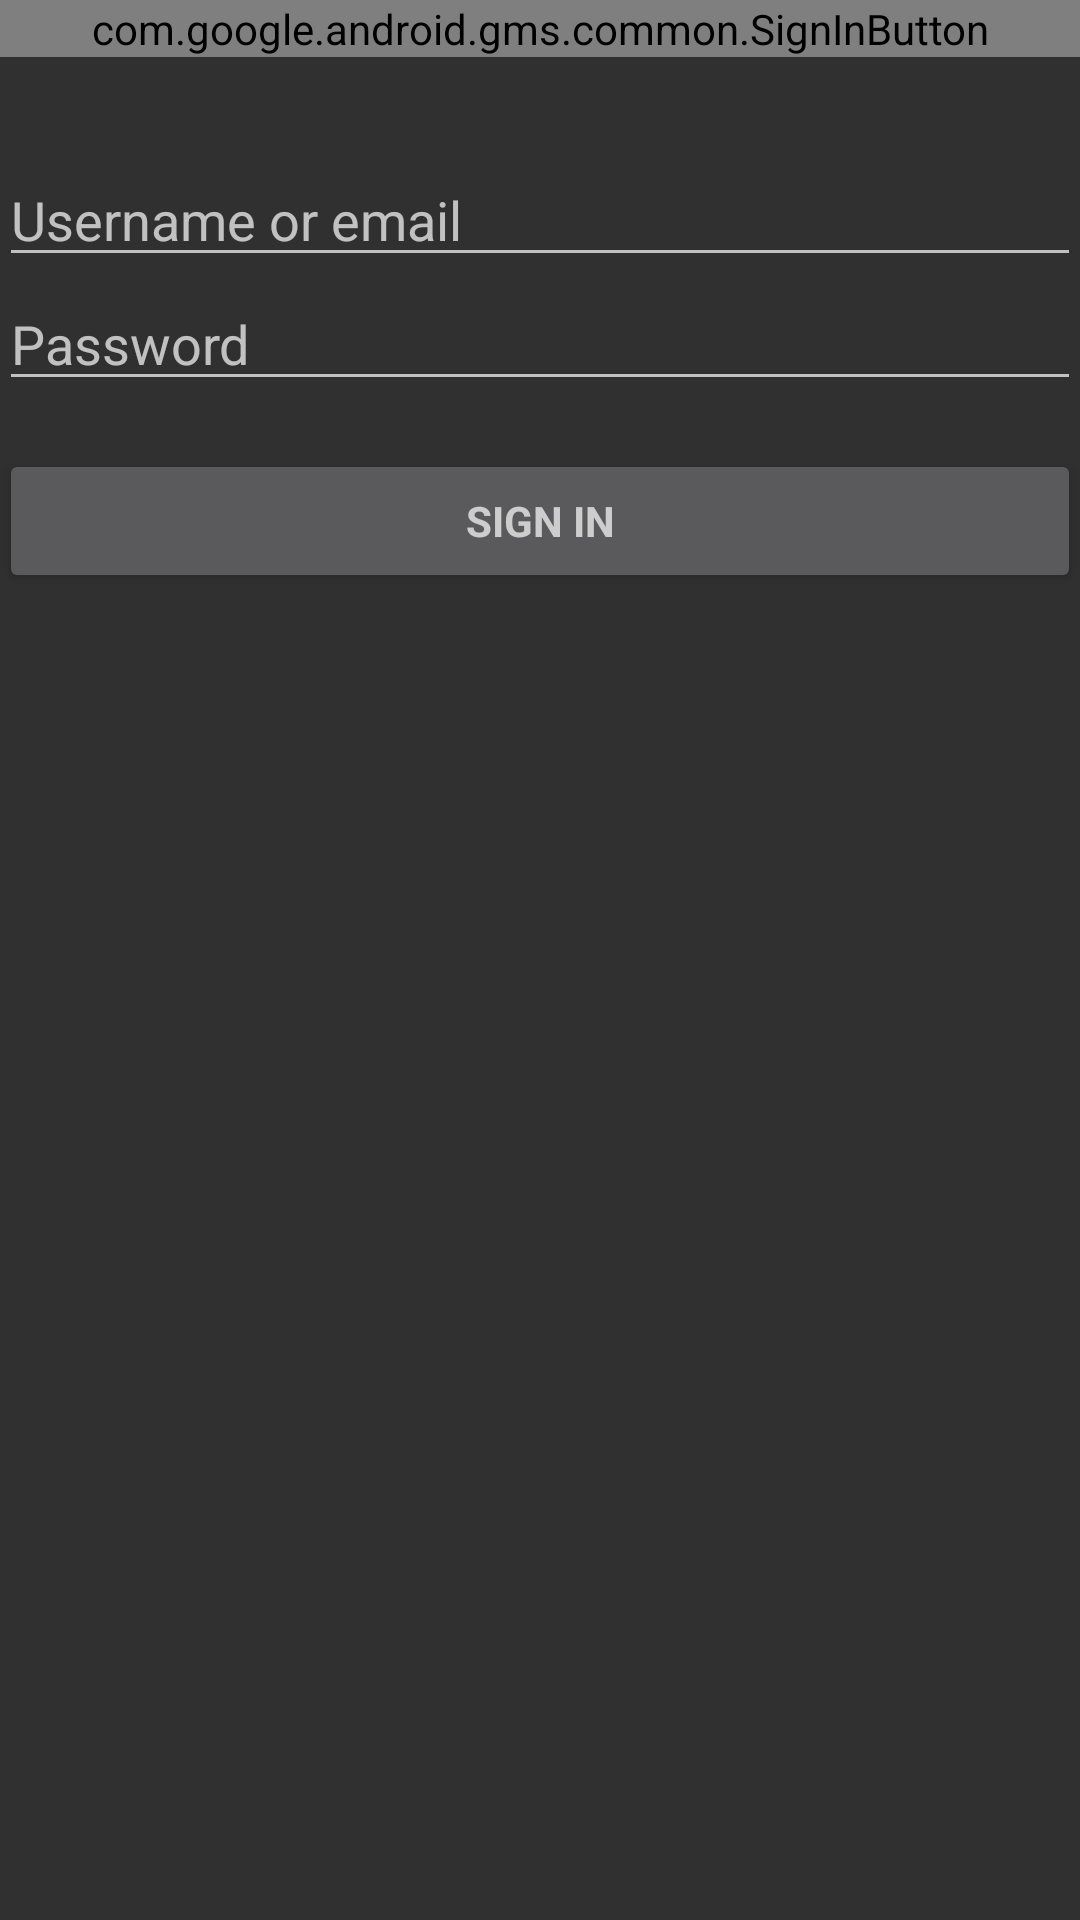

This screen was rendered from an Android layout file. Write that file and the resources it references.
<!-- AndroidManifest.xml: application theme AppTheme -->
<!-- res/layout/activity_login.xml -->
<LinearLayout xmlns:android="http://schemas.android.com/apk/res/android"
    xmlns:tools="http://schemas.android.com/tools"
    android:layout_width="match_parent"
    android:layout_height="match_parent"
    android:gravity="center_horizontal"
    android:orientation="vertical"
    android:paddingBottom="@dimen/activity_vertical_margin"
    android:paddingLeft="@dimen/activity_horizontal_margin"
    android:paddingRight="@dimen/activity_horizontal_margin"
    android:paddingTop="@dimen/activity_vertical_margin"
    tools:context=".LoginActivity">

    
    <ProgressBar
        android:id="@+id/login_progress"
        style="?android:attr/progressBarStyleLarge"
        android:layout_width="wrap_content"
        android:layout_height="wrap_content"
        android:layout_marginBottom="8dp"
        android:visibility="gone"/>

    <ScrollView
        android:id="@+id/login_form"
        android:layout_width="match_parent"
        android:layout_height="match_parent"
        >
        <LinearLayout
            android:layout_width="match_parent"
            android:layout_height="wrap_content"
            android:orientation="vertical">

            <com.google.android.gms.common.SignInButton
                android:id="@+id/plus_sign_in_button"
                android:layout_width="match_parent"
                android:layout_height="wrap_content"
                android:layout_marginBottom="32dp"/>

            <LinearLayout
                android:id="@+id/email_login_form"
                android:layout_width="match_parent"
                android:layout_height="wrap_content"
                android:orientation="vertical">

                <AutoCompleteTextView
                    android:id="@+id/email"
                    android:layout_width="match_parent"
                    android:layout_height="wrap_content"
                    android:hint="@string/prompt_email"
                    android:inputType="textEmailAddress"
                    android:maxLines="1"
                    android:singleLine="true"/>

                <EditText
                    android:id="@+id/password"
                    android:layout_width="match_parent"
                    android:layout_height="wrap_content"
                    android:hint="@string/prompt_password"
                    android:imeActionId="@+id/login"
                    android:imeActionLabel="@string/action_sign_in_short"
                    android:imeOptions="actionUnspecified"
                    android:inputType="textPassword"
                    android:maxLines="1"
                    android:singleLine="true"/>

                <Button
                    android:id="@+id/email_sign_in_button"
                    style="?android:textAppearanceSmall"
                    android:layout_width="match_parent"
                    android:layout_height="wrap_content"
                    android:layout_marginTop="16dp"
                    android:text="@string/action_sign_in"
                    android:textStyle="bold"/>

            </LinearLayout>
        </LinearLayout>
    </ScrollView>

</LinearLayout>
<!-- resources referenced by this layout -->
<resources>
  <string name="action_sign_in">Sign in</string>
  <string name="action_sign_in_short">Sign in</string>
  <string name="prompt_email">Username or email</string>
  <string name="prompt_password">Password</string>
  <style name="AppTheme" parent="AppTheme.Base">
          
  
      </style>
  <style name="AppTheme.Base" parent="Theme.AppCompat.NoActionBar">
          <item name="colorPrimary">@color/primaryColor</item>
          <item name="colorPrimaryDark">@color/primaryColorDark</item>
          <item name="colorAccent">@color/accentColor</item>
      </style>
  <color name="primaryColor">#3F51B5</color>
  <color name="primaryColorDark">#303F9F</color>
  <color name="accentColor">#FF9800</color>
</resources>
